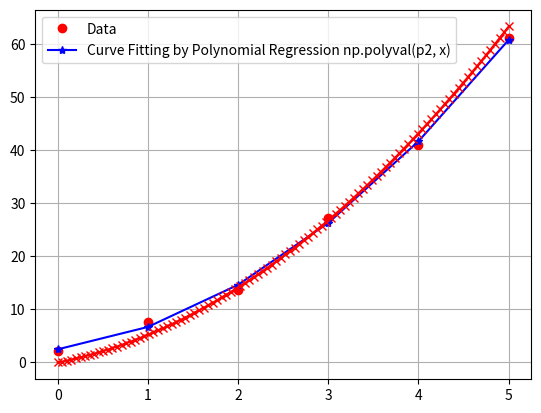

This chart was generated by the following Python code:
import numpy as np
import matplotlib.pyplot as plt

x=np.array([0, 1, 2, 3, 4, 5.0])
y=np.array([2.1, 7.7, 13.6, 27.2, 40.9, 61.1])
xp=np.linspace(0, 5, 100)

p2=np.polyfit(x, y, 2)
plt.figure(11)
plt.plot(x, y, 'ro', x, np.polyval(p2, x), 'b*-')
plt.grid()
plt.legend(['Data', 'Curve Fitting by Polynomial Regression np.polyval(p2, x)'])

a=np.array([[6, 15, 55], [15, 55, 225], [55, 225, 979]])
b=np.array([152.6, 585.6, 2488.8])

x=np.linalg.solve(a, b)

# x= array([ 2.47857143,  2.35928571,  1.86071429])
# p2 = array([ 1.86071429,  2.35928571,  2.47857143])

y1=p2[0]*xp**2+p2[1]*xp+xp

plt.plot(xp, y1, 'xr-')
